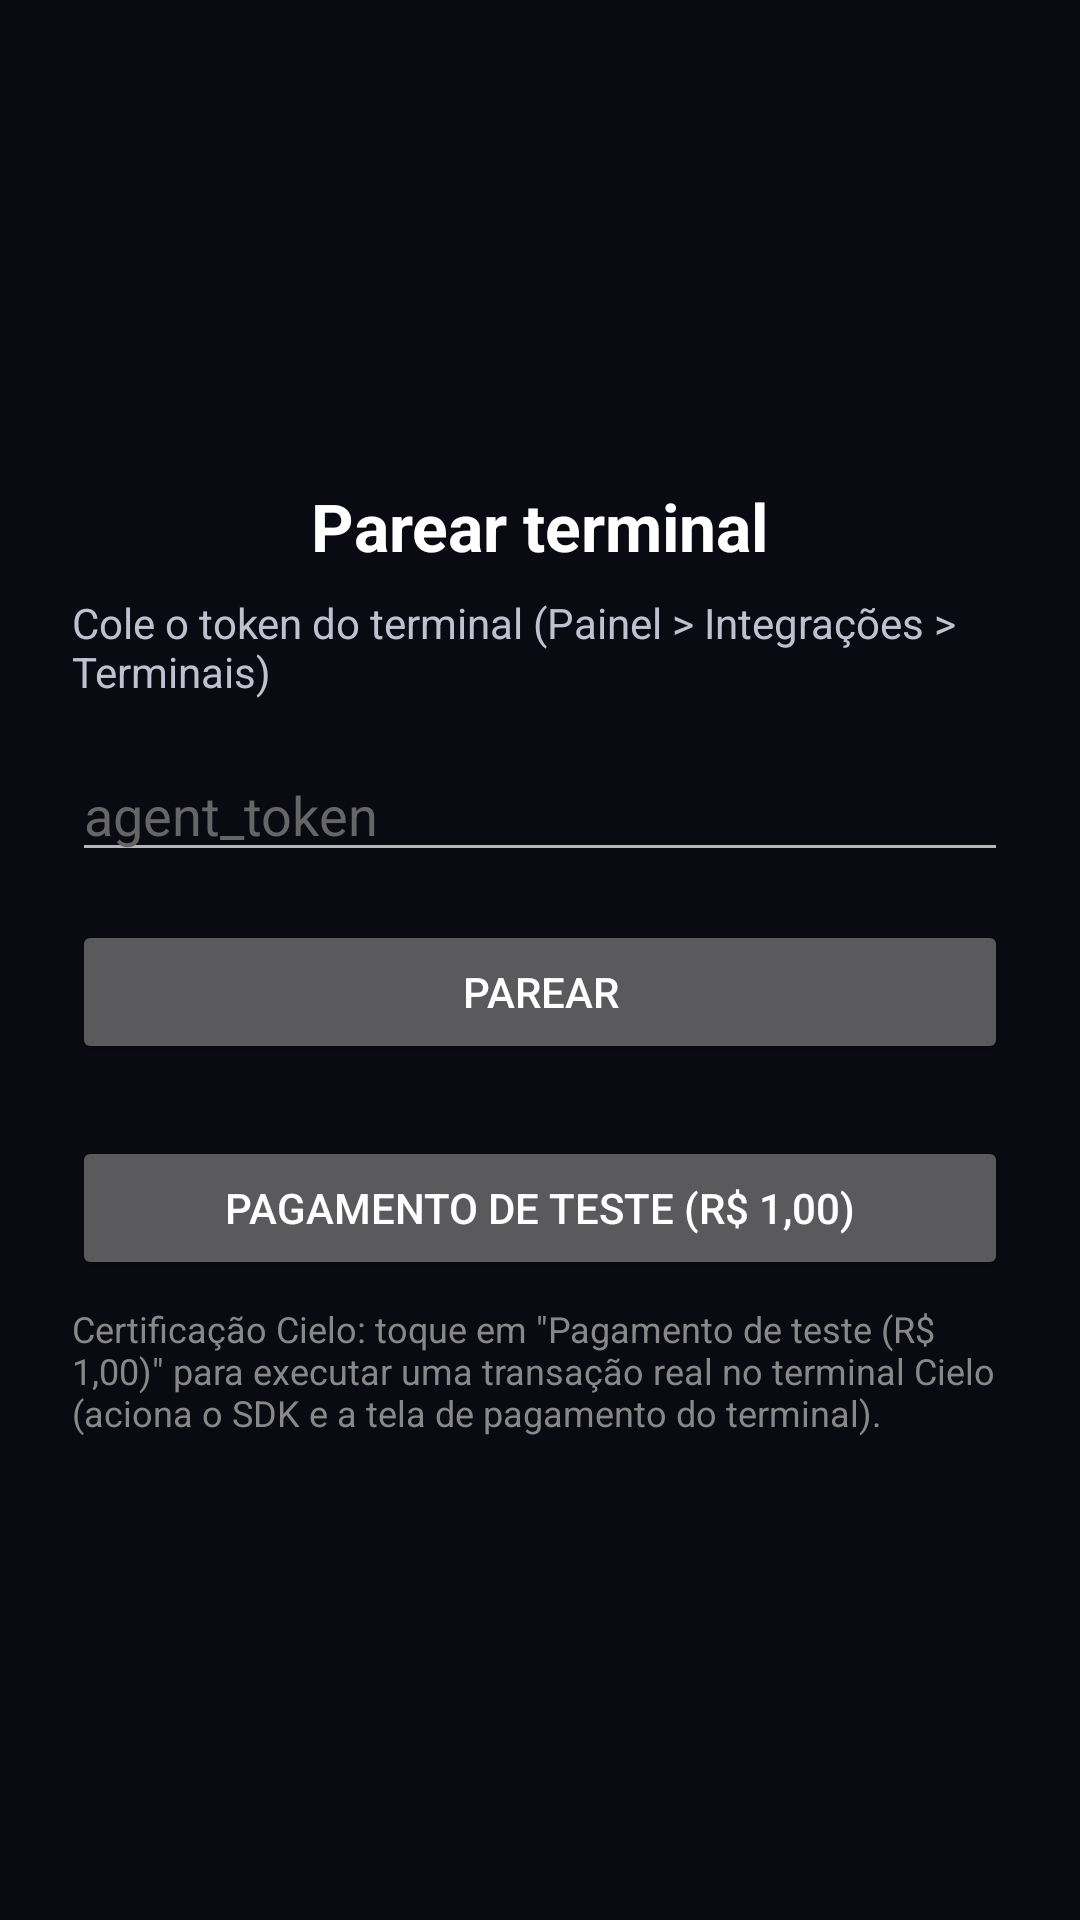

Here is an Android app screen rendered from its layout file. Give the layout XML and the strings, colors and styles it references.
<!-- AndroidManifest.xml: application theme Theme.AppCompat.NoActionBar -->
<!-- res/layout/activity_pair.xml -->
<?xml version="1.0" encoding="utf-8"?>
<LinearLayout xmlns:android="http://schemas.android.com/apk/res/android"
    android:layout_width="match_parent"
    android:layout_height="match_parent"
    android:orientation="vertical"
    android:gravity="center"
    android:background="#0A0A12"
    android:padding="24dp">

    <TextView
        android:layout_width="wrap_content"
        android:layout_height="wrap_content"
        android:text="Parear terminal"
        android:textColor="#FFFFFF"
        android:textSize="22sp"
        android:textStyle="bold" />

    <TextView
        android:layout_width="match_parent"
        android:layout_height="wrap_content"
        android:layout_marginTop="8dp"
        android:text="Cole o token do terminal (Painel &gt; Integrações &gt; Terminais)"
        android:textColor="#C0C0D0"
        android:textSize="14sp" />

    <EditText
        android:id="@+id/tokenInput"
        android:layout_width="match_parent"
        android:layout_height="wrap_content"
        android:layout_marginTop="16dp"
        android:hint="agent_token"
        android:textColor="#FFFFFF"
        android:textColorHint="#666"
        android:inputType="textNoSuggestions" />

    <Button
        android:id="@+id/btnParear"
        android:layout_width="match_parent"
        android:layout_height="wrap_content"
        android:layout_marginTop="16dp"
        android:text="Parear" />

    <Button
        android:id="@+id/btnTeste"
        android:layout_width="match_parent"
        android:layout_height="wrap_content"
        android:layout_marginTop="24dp"
        android:text="Pagamento de teste (R$ 1,00)" />

    <TextView
        android:layout_width="match_parent"
        android:layout_height="wrap_content"
        android:layout_marginTop="8dp"
        android:text="Certificação Cielo: toque em &quot;Pagamento de teste (R$ 1,00)&quot; para executar uma transação real no terminal Cielo (aciona o SDK e a tela de pagamento do terminal)."
        android:textColor="#888"
        android:textSize="12sp" />
</LinearLayout>
<!-- resources referenced by this layout -->
<resources>

</resources>
